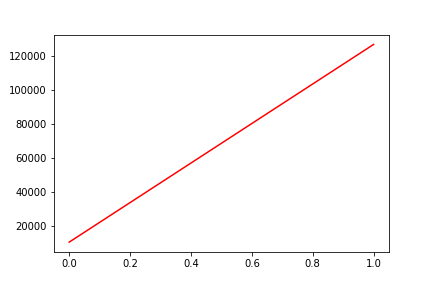

The data file committed next to this chart (first rows):
, date, assets
0, 0, 10255
1, 20200317, 126597
